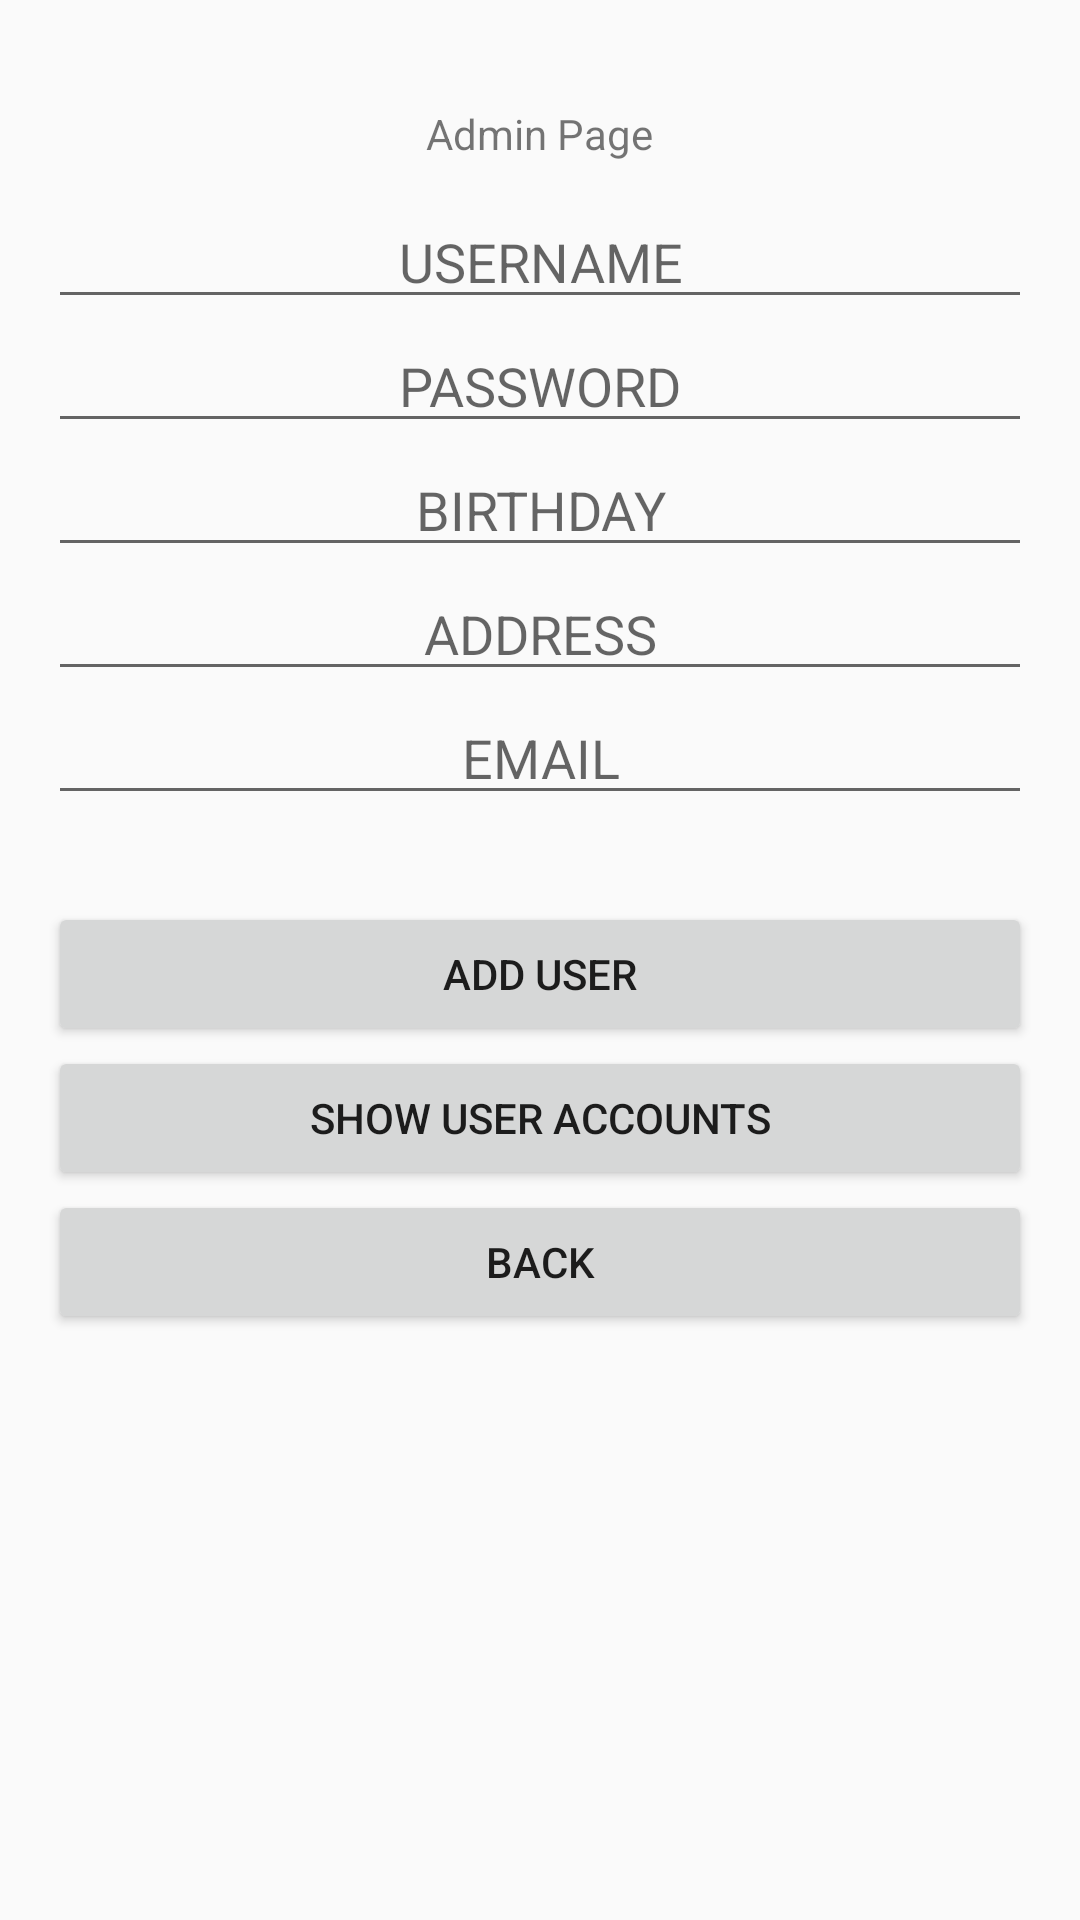

Layout XML and referenced resources for this Android screen:
<!-- AndroidManifest.xml: application theme AppTheme -->
<!-- res/layout/activity_admin_page.xml -->
<?xml version="1.0" encoding="utf-8"?>
<ScrollView xmlns:android="http://schemas.android.com/apk/res/android"
    xmlns:tools="http://schemas.android.com/tools"
    android:id="@+id/activity_admin_page"
    android:layout_width="match_parent"
    android:layout_height="match_parent"
    android:paddingBottom="@dimen/activity_vertical_margin"
    android:paddingLeft="@dimen/activity_horizontal_margin"
    android:paddingRight="@dimen/activity_horizontal_margin"
    android:paddingTop="@dimen/activity_vertical_margin"
    tools:context="ph.edu.ust.iicscloudauthenticator.AdminPage"><RelativeLayout
    android:layout_width="match_parent"
    android:layout_height="match_parent">
    <TextView
        android:text="Admin Page"
        android:layout_width="wrap_content"
        android:layout_height="wrap_content"
        android:layout_alignParentTop="true"
        android:layout_centerHorizontal="true"
        android:layout_marginTop="19dp"
        android:id="@+id/tvAdd" />

    <EditText
        android:layout_width="wrap_content"
        android:layout_height="wrap_content"
        android:inputType="textPersonName"
        android:ems="10"
        android:id="@+id/etAddUser"
        android:layout_below="@+id/tvAdd"
        android:layout_marginTop="11dp"
        android:layout_alignParentRight="true"
        android:layout_alignParentEnd="true"
        android:layout_alignParentLeft="true"
        android:layout_alignParentStart="true"
        android:ellipsize="start"
        android:gravity="center_horizontal"
        android:hint="USERNAME" />

    <EditText
        android:layout_width="wrap_content"
        android:layout_height="wrap_content"
        android:inputType="textPersonName"
        android:ems="10"
        android:layout_below="@+id/etAddUser"
        android:layout_alignLeft="@+id/etAddUser"
        android:layout_alignStart="@+id/etAddUser"
        android:id="@+id/etAddPass"
        android:layout_alignParentRight="true"
        android:layout_alignParentEnd="true"
        android:ellipsize="start"
        android:gravity="center_horizontal"
        android:hint="PASSWORD"/>

    <EditText
        android:layout_width="wrap_content"
        android:layout_height="wrap_content"
        android:inputType="textPersonName"
        android:ems="10"
        android:layout_below="@+id/etAddPass"
        android:layout_alignRight="@+id/etAddPass"
        android:layout_alignEnd="@+id/etAddPass"
        android:id="@+id/etAddBday"
        android:layout_alignParentLeft="true"
        android:layout_alignParentStart="true"
        android:ellipsize="start"
        android:gravity="center_horizontal"
        android:hint="BIRTHDAY"/>

    <EditText
        android:layout_width="wrap_content"
        android:layout_height="wrap_content"
        android:inputType="textPersonName"
        android:ems="10"
        android:layout_below="@+id/etAddAddress"
        android:id="@+id/etAddEmail"
        android:layout_alignParentRight="true"
        android:layout_alignParentEnd="true"
        android:layout_alignParentLeft="true"
        android:layout_alignParentStart="true"
        android:ellipsize="start"
        android:gravity="center_horizontal"
        android:hint="EMAIL"/>

    <EditText
        android:layout_width="wrap_content"
        android:layout_height="wrap_content"
        android:inputType="textPersonName"
        android:ems="10"
        android:id="@+id/etAddAddress"
        android:layout_below="@+id/etAddBday"
        android:layout_alignParentLeft="true"
        android:layout_alignParentStart="true"
        android:layout_alignParentRight="true"
        android:layout_alignParentEnd="true"
        android:ellipsize="start"
        android:gravity="center_horizontal"
        android:hint="ADDRESS"/>

    <Button
        android:text="Add USER"
        android:layout_width="wrap_content"
        android:layout_height="wrap_content"
        android:layout_marginTop="29dp"
        android:id="@+id/btnAdd"
        android:layout_below="@+id/etAddEmail"
        android:layout_alignParentRight="true"
        android:layout_alignParentEnd="true"
        android:layout_alignParentLeft="true"
        android:layout_alignParentStart="true" />

    <Button
        android:text="SHOW USER ACCOUNTS"
        android:layout_width="wrap_content"
        android:layout_height="wrap_content"
        android:id="@+id/btnShow"
        android:layout_below="@+id/btnAdd"
        android:layout_alignParentLeft="true"
        android:layout_alignParentStart="true"
        android:layout_alignParentRight="true"
        android:layout_alignParentEnd="true" />

    <Button
        android:text="BACK"
        android:layout_width="wrap_content"
        android:layout_height="wrap_content"
        android:id="@+id/btnReturn"
        android:layout_marginTop="48dp"
        android:layout_below="@+id/btnAdd"
        android:layout_alignParentLeft="true"
        android:layout_alignParentStart="true"
        android:layout_alignParentRight="true"
        android:layout_alignParentEnd="true" />

</RelativeLayout>
</ScrollView>
<!-- resources referenced by this layout -->
<resources>
  <dimen name="activity_horizontal_margin">16dp</dimen>
  <dimen name="activity_vertical_margin">16dp</dimen>
  <style name="AppTheme" parent="Theme.AppCompat.Light.DarkActionBar">
          
          <item name="colorPrimary">@color/colorPrimary</item>
          <item name="colorPrimaryDark">@color/colorPrimaryDark</item>
          <item name="colorAccent">@color/colorAccent</item>
      </style>
  <color name="colorPrimary">#101a26</color>
  <color name="colorPrimaryDark">#090909</color>
  <color name="colorAccent">#bfc9ff</color>
</resources>
